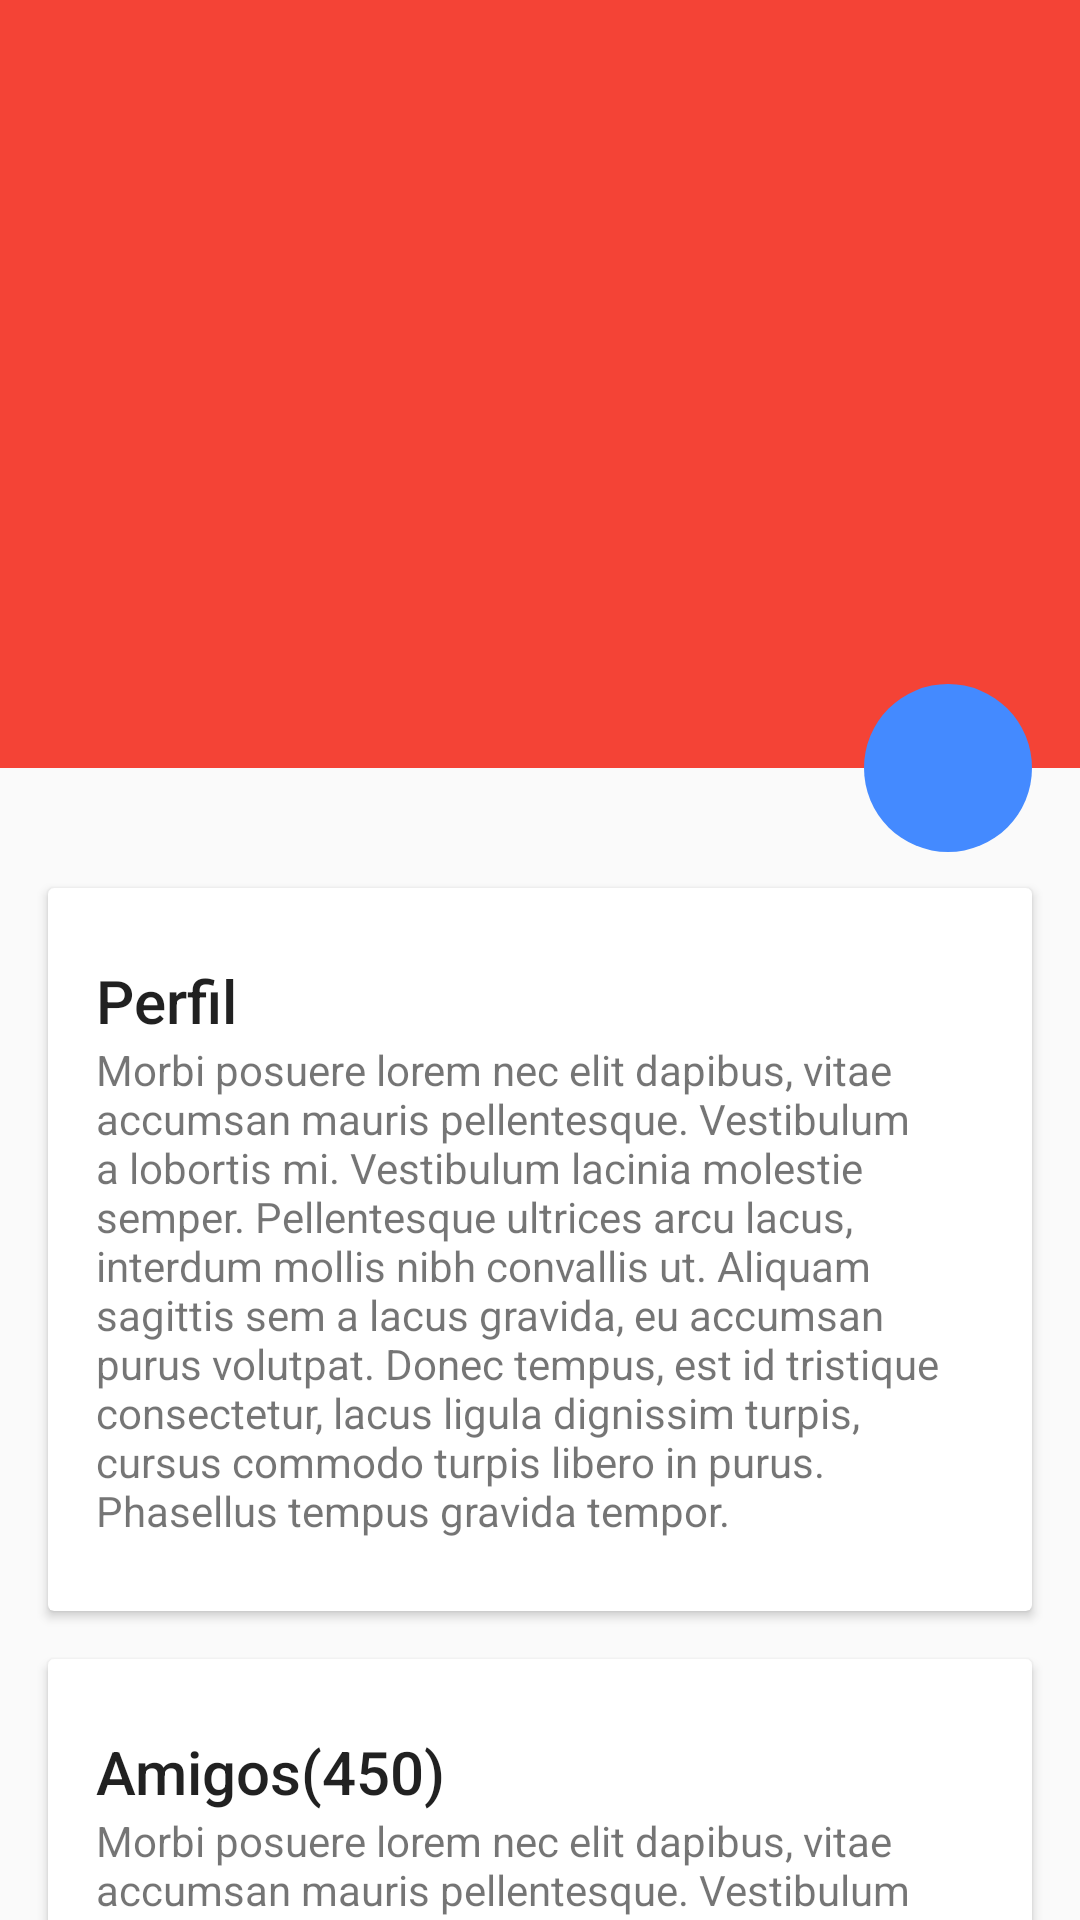

Here is an Android app screen rendered from its layout file. Give the layout XML and the strings, colors and styles it references.
<!-- AndroidManifest.xml: activity theme AppTheme.TranslucentSystemBars -->
<!-- res/layout/activity_detail.xml -->
<?xml version="1.0" encoding="utf-8"?>

<android.support.design.widget.CoordinatorLayout xmlns:android="http://schemas.android.com/apk/res/android"
    xmlns:app="http://schemas.android.com/apk/res-auto"
    android:id="@+id/coordinator"
    android:layout_width="match_parent"
    android:layout_height="match_parent"
    android:fitsSystemWindows="true">


    
    <android.support.v4.widget.NestedScrollView
        android:id="@+id/scroll"
        android:layout_width="match_parent"
        android:layout_height="match_parent"
        android:layout_below="@+id/app_bar"
        app:layout_behavior="@string/appbar_scrolling_view_behavior">

        <LinearLayout
            android:layout_width="match_parent"
            android:layout_height="match_parent"
            android:orientation="vertical"
            android:paddingTop="24dp">

            
            <android.support.v7.widget.CardView
                android:layout_width="match_parent"
                android:layout_height="wrap_content"
                android:layout_margin="@dimen/card_margin">

                <LinearLayout
                    style="@style/Widget.CardContent"
                    android:layout_width="match_parent"
                    android:layout_height="wrap_content">
                    
                    <TextView
                        android:layout_width="match_parent"
                        android:layout_height="wrap_content"
                        android:text="Perfil"
                        android:textAppearance="@style/TextAppearance.AppCompat.Title" />
                    
                    <TextView
                        android:layout_width="match_parent"
                        android:layout_height="wrap_content"
                        android:text="@string/girl_ipsum" />

                </LinearLayout>

            </android.support.v7.widget.CardView>

            
            <android.support.v7.widget.CardView
                android:layout_width="match_parent"
                android:layout_height="wrap_content"
                android:layout_marginBottom="@dimen/card_margin"
                android:layout_marginLeft="@dimen/card_margin"
                android:layout_marginRight="@dimen/card_margin">

                <LinearLayout
                    style="@style/Widget.CardContent"
                    android:layout_width="match_parent"
                    android:layout_height="wrap_content">

                    
                    <TextView
                        android:layout_width="match_parent"
                        android:layout_height="wrap_content"
                        android:text="Amigos(450)"
                        android:textAppearance="@style/TextAppearance.AppCompat.Title" />
                    
                    <TextView
                        android:layout_width="match_parent"
                        android:layout_height="wrap_content"
                        android:text="@string/girl_ipsum" />

                </LinearLayout>

            </android.support.v7.widget.CardView>

            
            <android.support.v7.widget.CardView
                android:layout_width="match_parent"
                android:layout_height="wrap_content"
                android:layout_marginBottom="@dimen/card_margin"
                android:layout_marginLeft="@dimen/card_margin"
                android:layout_marginRight="@dimen/card_margin">

                <LinearLayout
                    style="@style/Widget.CardContent"
                    android:layout_width="match_parent"
                    android:layout_height="wrap_content">

                    
                    <TextView
                        android:layout_width="match_parent"
                        android:layout_height="wrap_content"
                        android:text="Intereses"
                        android:textAppearance="@style/TextAppearance.AppCompat.Title" />

                    
                    <TextView
                        android:layout_width="match_parent"
                        android:layout_height="wrap_content"
                        android:text="@string/girl_ipsum" />

                </LinearLayout>

            </android.support.v7.widget.CardView>

        </LinearLayout>

    </android.support.v4.widget.NestedScrollView>

    
    <android.support.design.widget.AppBarLayout
        android:id="@+id/app_bar"
        android:layout_width="match_parent"
        android:layout_height="256dp"
        android:fitsSystemWindows="true"
        android:theme="@style/ThemeOverlay.AppCompat.Dark.ActionBar">

        
        <android.support.design.widget.CollapsingToolbarLayout
            android:id="@+id/collapser"
            android:layout_width="match_parent"
            android:layout_height="match_parent"
            android:fitsSystemWindows="true"
            app:contentScrim="?attr/colorPrimary"
            app:expandedTitleMarginEnd="64dp"
            app:expandedTitleMarginStart="48dp"
            app:layout_scrollFlags="scroll|exitUntilCollapsed">

            
            <ImageView
                android:id="@+id/image_paralax"
                android:layout_width="match_parent"
                android:layout_height="match_parent"
                android:fitsSystemWindows="true"
                android:scaleType="centerCrop"
                app:layout_collapseMode="parallax" />

            
            <android.support.v7.widget.Toolbar xmlns:app="http://schemas.android.com/apk/res-auto"
                android:id="@+id/toolbar"
                android:layout_width="match_parent"
                android:layout_height="?attr/actionBarSize"
                android:background="@android:color/transparent"
                app:layout_collapseMode="pin"
                app:popupTheme="@style/ThemeOverlay.AppCompat.Light"
                app:theme="@style/CustomActionBar"

                />

        </android.support.design.widget.CollapsingToolbarLayout>


    </android.support.design.widget.AppBarLayout>

    
    <android.support.design.widget.FloatingActionButton
        android:id="@+id/fab"
        android:layout_width="@dimen/size_fab"
        android:layout_height="@dimen/size_fab"
        android:layout_margin="@dimen/fab_margin"
        android:src="@mipmap/ic_chat"
        app:borderWidth="0dp"
        app:elevation="@dimen/fab_elevation"
        app:layout_anchor="@id/app_bar"
        app:layout_anchorGravity="bottom|right|end" />


</android.support.design.widget.CoordinatorLayout>
<!-- resources referenced by this layout -->
<resources>
  <dimen name="card_margin">16dp</dimen>
  <dimen name="fab_margin">16dp</dimen>
  <dimen name="size_fab">56dp</dimen>
  <string name="girl_ipsum">
          Morbi posuere lorem nec elit dapibus, vitae accumsan mauris pellentesque.
          Vestibulum a lobortis mi. Vestibulum lacinia molestie semper. Pellentesque
          ultrices arcu lacus, interdum mollis nibh convallis ut. Aliquam sagittis
          sem a lacus gravida, eu accumsan purus volutpat. Donec tempus, est id
          tristique consectetur, lacus ligula dignissim turpis, cursus commodo turpis
          libero in purus. Phasellus tempus gravida tempor.
      </string>
  <style name="CustomActionBar" parent="@style/ThemeOverlay.AppCompat.Dark.ActionBar">
          <item name="android:windowActionBarOverlay">true</item>
          
          <item name="windowActionBarOverlay">true</item>
      </style>
  <style name="Widget.CardContent" parent="android:Widget">
          <item name="android:paddingLeft">16dp</item>
          <item name="android:paddingRight">16dp</item>
          <item name="android:paddingTop">24dp</item>
          <item name="android:paddingBottom">24dp</item>
          <item name="android:orientation">vertical</item>
      </style>
  <style name="AppTheme.TranslucentSystemBars" parent="AppTheme">
          <item name="android:windowTranslucentStatus">true</item>
          <item name="android:windowTranslucentNavigation">true</item>
  
      </style>
  <style name="AppTheme" parent="Theme.AppCompat.Light.DarkActionBar">
          
          <item name="windowActionBar">false</item>
          <item name="windowNoTitle">true</item>
  
          
          <item name="colorPrimary">@color/primaryColor</item>
          <item name="colorPrimaryDark">@color/darkPrimaryColor</item>
          <item name="colorAccent">@color/accentColor</item>
      </style>
  <color name="primaryColor">#F44336</color>
  <color name="darkPrimaryColor">#D32F2F</color>
  <color name="accentColor">#448AFF</color>
</resources>
